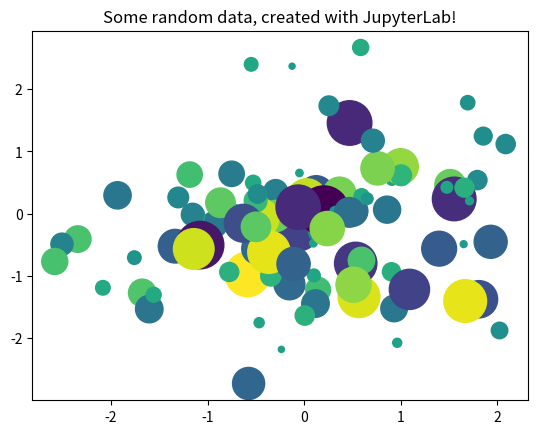

This figure's Python source:
from matplotlib import pyplot as plt
import numpy as np

# Generate 100 random data points along 3 dimensions
x, y, scale = np.random.randn(3, 100)
fig, ax = plt.subplots()

# Map each onto a scatterplot we'll create with Matplotlib
ax.scatter(x=x, y=y, c=scale, s=np.abs(scale)*500)
ax.set(title="Some random data, created with JupyterLab!")
plt.show()

print("")
print("*********************************")
print("*       Étude quantitative      *")
print("* d'une transformation chimique *")
print("*********************************")
print("")

############################
### À modifier : données ###
############################
### Listes des réactifs et de leurs nombres stoechiométriques
nom_reac=["MnO4-","Fe2+","H+"]
coef_reac=[1,5,8]
### Listes des produits et de leurs nombres stoechiométriques
nom_prod=["Mn2+","Fe3+","H2O"]
coef_prod=[1,5,4]
### Quantités de matière initiales des réactifs et produits, en moles
### Écrire "nc" (non connu) si l'espèce est le solvant ou est en excès
n_reac=[0.1,0.1,"nc"]
n_prod=[0,0,"nc"]
### Rappel des valeurs par défaut
#nom_reac=["MnO4-","Fe2+","H+"]
#coef_reac=[1,5,8]
#nom_prod=["Mn2+","Fe3+","H2O"]
#coef_prod=[1,5,4]
#n_reac=[0.1,0.1,"nc"]
#n_prod=[0,0,"nc"]

### Affichage de l'équation de la réaction
print("Équation de la réaction :")
equation=""
for i in range(len(nom_reac)):
	equation=equation+str(coef_reac[i])+" "+nom_reac[i]
	if i<len(nom_reac)-1:
		equation=equation+" + "
	else:
		equation=equation+"  --->  "
for i in range(len(nom_prod)):
	equation=equation+str(coef_prod[i])+" "+nom_prod[i]
	if i<len(nom_prod)-1:
		equation=equation+" + "
print(equation)
print("")

### Création d'une grandeur vide pour xmax
xmax=None

### Fonction : état du système pour un avancement x
def etat_systeme(x):
	print("Réactifs :")
	for i in range(len(nom_reac)):                                     
		if n_reac[i]=="nc":
			print("  ",nom_reac[i],"est en excès")
		else:
			n_reac[i]=round(n_reac[i]-x*coef_reac[i],3)
			print("  ",nom_reac[i],":",n_reac[i]," mol")
	print("Produits :")
	for i in range(len(nom_prod)):                                     
		if n_prod[i]!="nc":
			n_prod[i]=round(n_prod[i]+x*coef_prod[i],3)
			print("  ",nom_prod[i],":",n_prod[i]," mol")

### Affichage de l'état initial
print("Quantités de matière à l'état initial")
etat_systeme(0)
print("")

#################################################
############ À modifier : question 3 ############
### Fonction qui calcule l'avancement maximal ###
#################################################



#############################################
###### À modifier : question 1 puis 3 #######
### Valeur de l'avancement final en moles ###
#############################################

xf=0.01

### Affichage de l'état pour l'avancement xf
if xf==xmax:
	print("Quantités de matière pour l'avancement maximal xmax =",xmax,"mol")
else:
	print("Quantités de matière pour l'avancement xf =",xf,"mol")
etat_systeme(xf)

#######################################
####### À modifier : question 5 #######
### Test du mélange stœchiométrique ###
#######################################



print("")


# ## Next steps 🏃
# 
# This is just a short introduction to JupyterLab and Jupyter Notebooks. See below for some more ways to interact with tools in the Jupyter ecosystem, and its community.
# 
# ### Other notebooks in this demo
# 
# Here are some other notebooks in this demo. Each of the items below corresponds to a file or folder in the **file browser to the left**.
# 
# - [**`Lorenz.ipynb`**](Lorenz.ipynb) uses Python to demonstrate interactive visualizations and computations around the [Lorenz system](https://en.wikipedia.org/wiki/Lorenz_system). It shows off basic Python functionality, including more visualizations, data structures, and scientific computing libraries.
# - [**`r.ipynb`**](r.ipynb) demonstrates the R programming language for statistical computing and data analysis.
# - [**`cpp.ipynb`**](cpp.ipynb) demonstrates the C++ programming language for scientific computing and data analysis.
# - [**`sqlite.ipynb`**](sqlite.ipynb) demonstrates how an in-browser sqlite kernel to run your own SQL commands from the notebook. It uses the [jupyterlite/xeus-sqlite-kernel](https://github.com/jupyterlite/xeus-sqlite-kernel).
# 
# ### Other sources of information in Jupyter
# 
# - **More on using JupyterLab**: See [the JupyterLab documentation](https://jupyterlab.readthedocs.io/en/stable/) for more thorough information about how to install and use JupyterLab.
# - **More interactive demos**: See [try.jupyter.org](https://try.jupyter.org) for more interactive demos with the Jupyter ecosystem.
# - **Learn more about Jupyter**: See [the Jupyter community documentation](https://docs.jupyter.org) to learn more about the project, its community and tools, and how to get involved.
# - **Join our discussions**: The [Jupyter Community Forum](https://discourse.jupyter.org) is a place where many in the Jupyter community ask questions, help one another, and discuss issues around interactive computing and our ecosystem.

